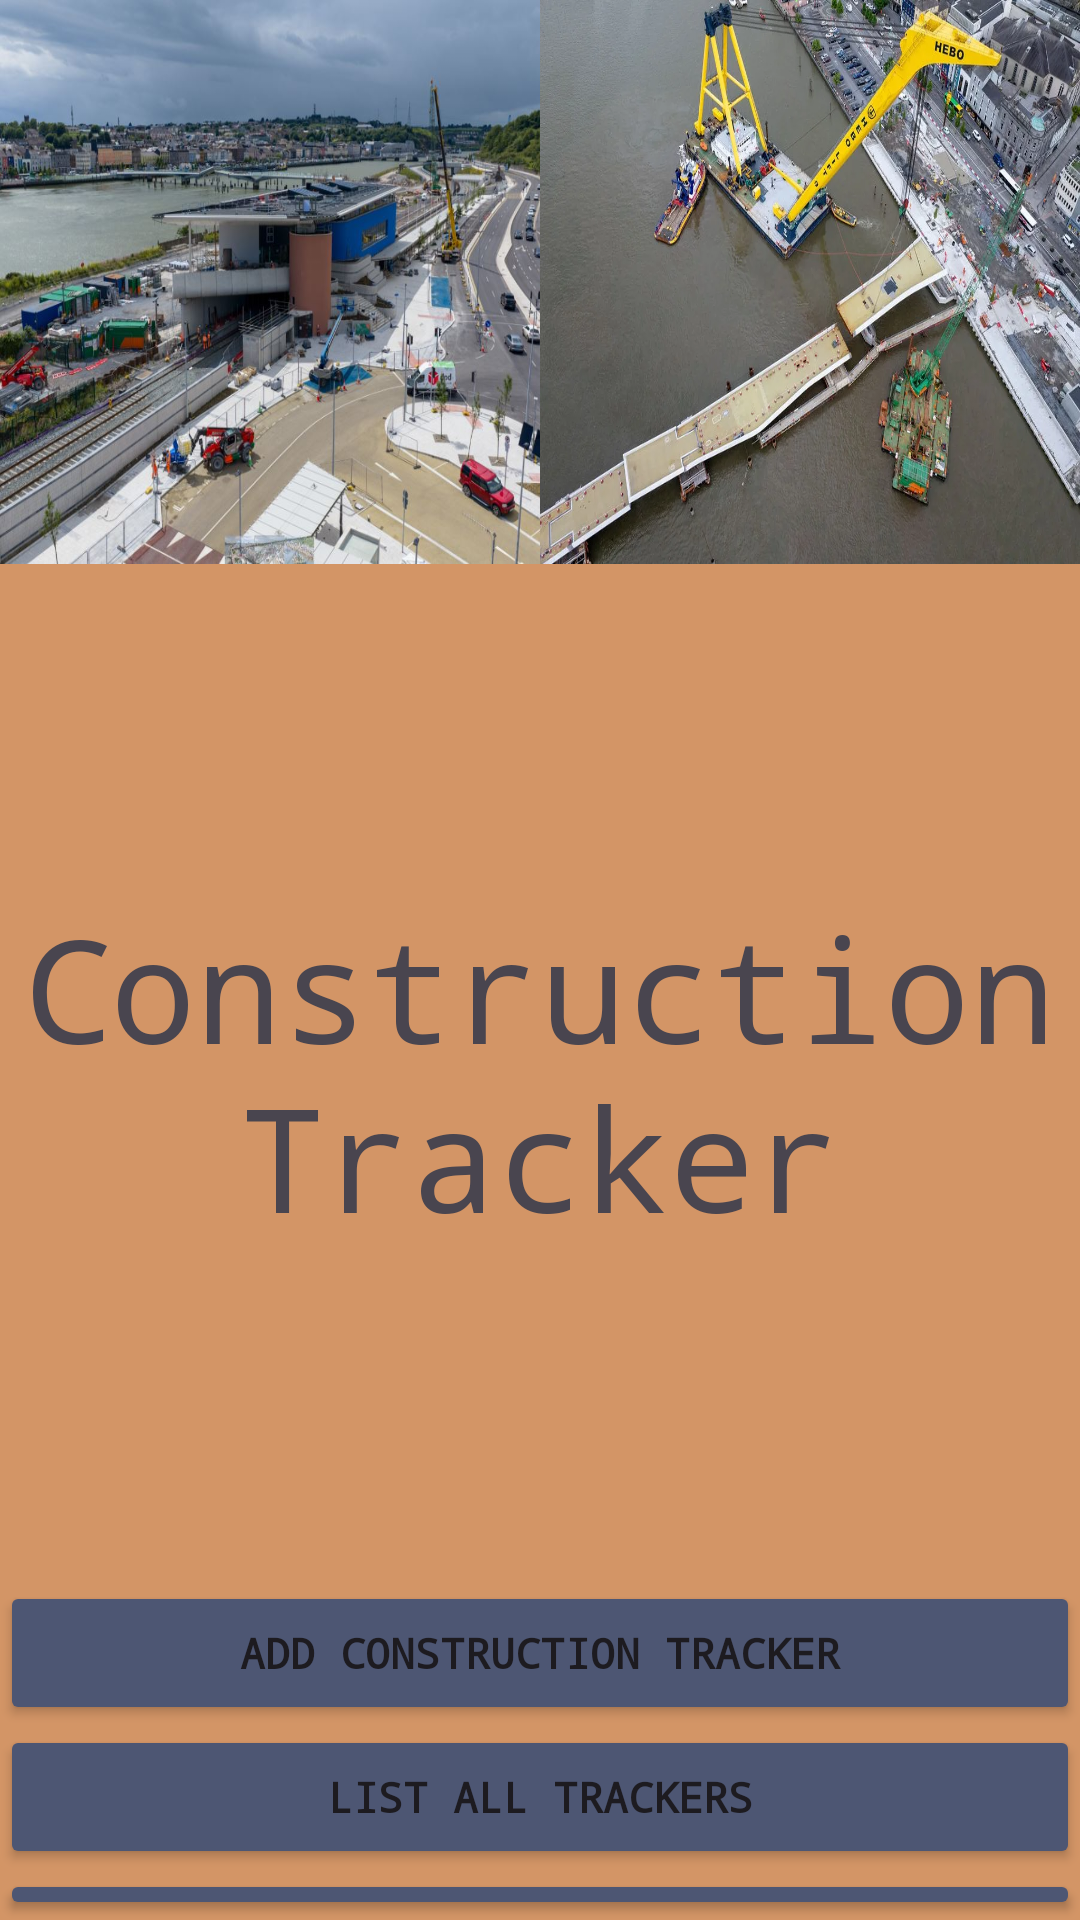

Reconstruct the res/layout file that produces this screen, plus the resources it refers to.
<!-- AndroidManifest.xml: application theme Theme.ConstructionTracker -->
<!-- res/layout/main_activity.xml -->
<?xml version="1.0" encoding="utf-8"?>
<LinearLayout xmlns:android="http://schemas.android.com/apk/res/android"
    xmlns:app="http://schemas.android.com/apk/res-auto"
    android:layout_width="match_parent"
    android:layout_height="match_parent"
    android:background="#d39566"
    android:orientation="vertical">

    <LinearLayout
        android:layout_width="match_parent"
        android:layout_height="188dp"
        android:background="#d39566"
        android:orientation="horizontal">

        <ImageView
            android:id="@+id/header_image1"
            android:layout_width="wrap_content"
            android:layout_height="match_parent"
            android:layout_weight="1"
            android:scaleType="fitXY"
            app:srcCompat="@drawable/wnq2" />

        <ImageView
            android:id="@+id/header_image2"
            android:layout_width="wrap_content"
            android:layout_height="wrap_content"
            android:layout_weight="1"
            android:scaleType="fitXY"
            app:srcCompat="@drawable/header_image" />
    </LinearLayout>

    <TextView
        android:id="@+id/mainTitle"
        android:layout_width="match_parent"
        android:layout_height="339dp"
        android:clickable="false"
        android:fontFamily="monospace"
        android:gravity="center"
        android:text="Construction Tracker"
        android:textSize="48sp" />

    <Button
        android:id="@+id/addTrackerButton"
        android:layout_width="match_parent"
        android:layout_height="wrap_content"
        android:backgroundTint="#4d5673"
        android:fontFamily="monospace"
        android:text="Add Construction Tracker"
        android:textStyle="bold" />

    <Button
        android:id="@+id/listTrackerButton"
        android:layout_width="match_parent"
        android:layout_height="wrap_content"
        android:backgroundTint="#4d5673"
        android:fontFamily="monospace"
        android:text="List All Trackers"
        android:textStyle="bold" />

    <Button
        android:id="@+id/showMapButton"
        android:layout_width="match_parent"
        android:layout_height="wrap_content"
        android:backgroundTint="#4d5673"
        android:fontFamily="monospace"
        android:text="Show Full Map"
        android:textStyle="bold" />

</LinearLayout>
<!-- resources referenced by this layout -->
<resources>
  <!-- drawable header_image: png bitmap (drawable, 131200 bytes) -->
  <!-- drawable wnq2: jpg bitmap (drawable, 115945 bytes) -->
  <style name="Theme.ConstructionTracker" parent="Base.Theme.ConstructionTracker" />
  <style name="Base.Theme.ConstructionTracker" parent="Theme.Material3.DayNight.NoActionBar">
          
          
      </style>
</resources>
